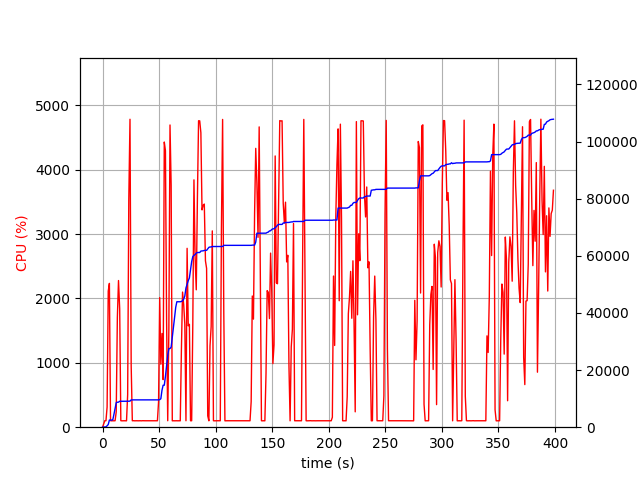

The table this chart was drawn from, first rows:
elapsed_time, nproc, cpu, mem_real, mem_virtual
4.839897155761719e-05, 1, 0.0, 10.0, 3191
1.006, 1, 49.7, 29.11, 64.71
2.013, 1, 101.3, 84.07, 125.7
3.02, 1, 100.3, 122.2, 673.7
4.027, 1, 312.8, 487.4, 4787
5.035, 1, 2115, 939.8, 5835
6.047, 1, 2235, 2491, 9739
7.053, 1, 101.4, 2491, 9739
8.061, 1, 99.2, 2491, 9739
9.068, 1, 100.3, 2617, 9739
10.08, 1, 99.3, 4490, 27489
11.08, 1, 100.3, 6553, 27489
12.09, 1, 237.2, 8589, 27489
13.1, 1, 1706, 8734, 27489
14.11, 1, 2279, 8773, 27489
15.15, 1, 1838, 9072, 27720
16.16, 1, 101.3, 9072, 27720
17.17, 1, 99.2, 9072, 27720
18.17, 1, 100.3, 9072, 27720
19.18, 1, 100.3, 9072, 27720
20.19, 1, 100.3, 9072, 27720
21.19, 1, 99.3, 9072, 27720
22.2, 1, 506.0, 9090, 27732
23.21, 1, 3542, 9126, 27732
24.26, 1, 4785, 9126, 27732
25.31, 1, 955.5, 9562, 28113
26.32, 1, 100.2, 9562, 28113
27.33, 1, 101.3, 9562, 28113
28.33, 1, 99.3, 9562, 28113
29.34, 1, 100.2, 9562, 28113
30.35, 1, 100.3, 9562, 28113
31.36, 1, 99.3, 9562, 28113
32.36, 1, 100.3, 9562, 28113
33.37, 1, 100.4, 9562, 28113
34.38, 1, 99.1, 9562, 28113
35.39, 1, 101.0, 9562, 28113
36.4, 1, 100.1, 9562, 28113
37.41, 1, 100.1, 9562, 28113
38.41, 1, 100.1, 9562, 28113
39.42, 1, 100.0, 9562, 28113
40.43, 1, 100.0, 9562, 28113
41.44, 1, 100.0, 9562, 28113
42.45, 1, 100.1, 9562, 28113
43.46, 1, 100.1, 9562, 28113
44.47, 1, 100.2, 9562, 28113
45.48, 1, 100.1, 9562, 28113
46.49, 1, 100.0, 9562, 28113
47.5, 1, 100.2, 9562, 28113
48.51, 1, 100.1, 9562, 28113
49.52, 1, 393.4, 9568, 28118
50.52, 1, 2014, 9649, 28333
51.53, 1, 978.8, 9965, 28333
52.54, 1, 1456, 12935, 28347
53.56, 1, 739.2, 14692, 28347
54.58, 1, 4431, 14692, 28347
55.59, 1, 4296, 17809, 31616
56.61, 1, 1672, 21585, 43572
57.62, 1, 100.3, 25101, 43572
58.62, 1, 1528, 27534, 43572
59.63, 1, 4696, 27534, 43572
... 335 more rows
